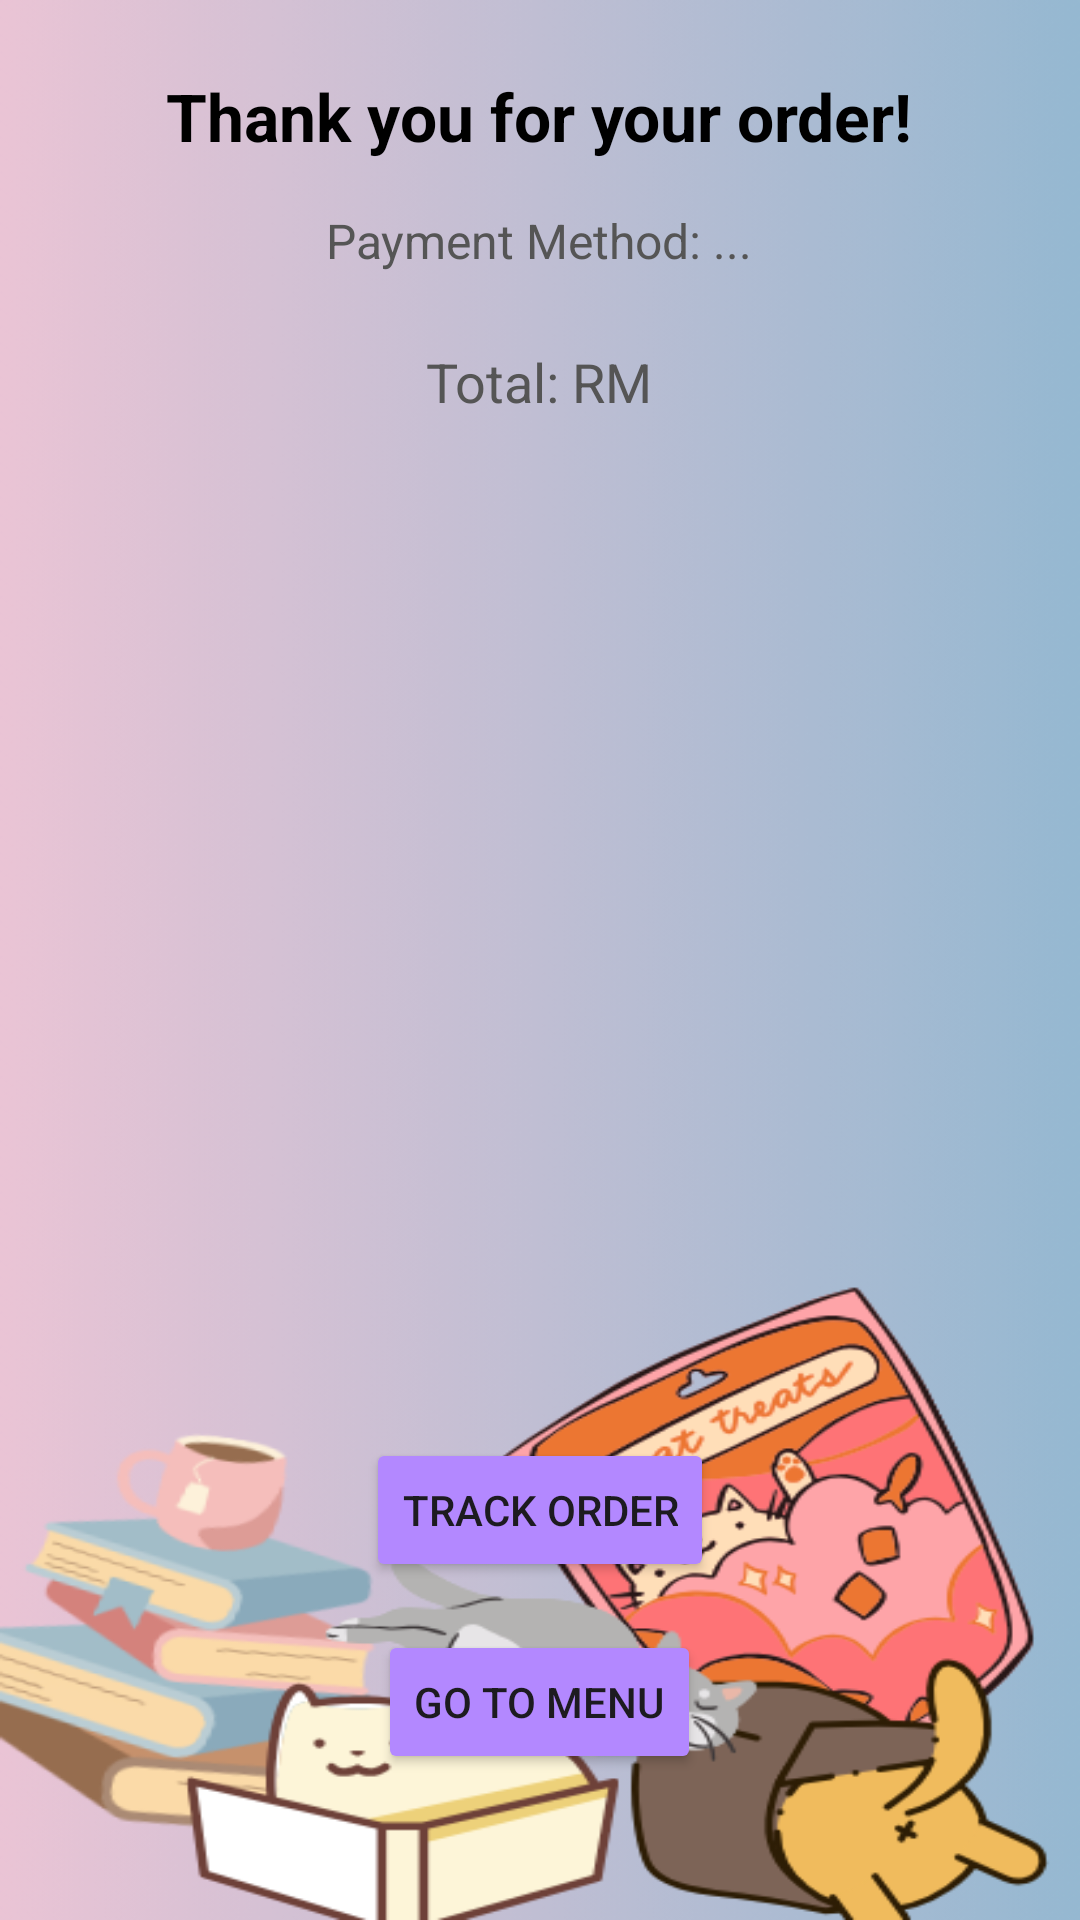

Produce the Android XML layout that renders to this screen, including the resource entries it uses.
<!-- AndroidManifest.xml: application theme Theme.OnlineFoodOrderingSystem -->
<!-- res/layout/activity_order_confirmation.xml -->
<?xml version="1.0" encoding="utf-8"?>
<LinearLayout xmlns:android="http://schemas.android.com/apk/res/android"
    android:layout_width="match_parent"
    android:layout_height="match_parent"
    android:orientation="vertical"
    android:padding="24dp"
    android:gravity="center_horizontal"
    android:background="@drawable/background">

    <TextView
        android:id="@+id/tvConfirmationMessage"
        android:layout_width="wrap_content"
        android:layout_height="wrap_content"
        android:text="Thank you for your order!"
        android:textSize="22sp"
        android:textStyle="bold"
        android:textColor="#000000"
        android:paddingBottom="16dp" />

    <TextView
        android:id="@+id/tvPaymentMethod"
        android:layout_width="wrap_content"
        android:layout_height="wrap_content"
        android:text="Payment Method: ..."
        android:textSize="16sp"
        android:textColor="#555555"
        android:paddingBottom="24dp" />

    <TextView
        android:id="@+id/tvTotalAmount"
        android:layout_width="wrap_content"
        android:layout_height="wrap_content"
        android:text="Total: RM"
        android:textSize="18sp"
        android:textColor="#555555"
        android:paddingBottom="24dp" />

    <ListView
        android:id="@+id/orderConfirmationListView"
        android:layout_width="match_parent"
        android:layout_height="300dp"
        android:divider="@android:color/darker_gray"
        android:dividerHeight="1dp" />

    <Button
        android:id="@+id/btnTrackOrder"
        android:layout_width="wrap_content"
        android:layout_height="wrap_content"
        android:text="Track Order"
        android:layout_marginTop="16dp"
        android:backgroundTint="#B388FF"/>

    <Button
        android:id="@+id/btnGoToMenu"
        android:layout_width="wrap_content"
        android:layout_height="wrap_content"
        android:text="Go to Menu"
        android:layout_marginTop="16dp"
        android:backgroundTint="#B388FF"/>

    <Button
        android:id="@+id/btnGoToHome"
        android:layout_width="wrap_content"
        android:layout_height="wrap_content"
        android:text="Go to Home"
        android:layout_marginTop="16dp"
        android:backgroundTint="#B388FF"/>
</LinearLayout>
<!-- resources referenced by this layout -->
<resources>
  <!-- drawable background: jpg bitmap (drawable, 25281 bytes) -->
  <style name="Theme.OnlineFoodOrderingSystem" parent="Base.Theme.OnlineFoodOrderingSystem" />
  <style name="Base.Theme.OnlineFoodOrderingSystem" parent="Theme.Material3.DayNight.NoActionBar">
          
          
      </style>
</resources>
